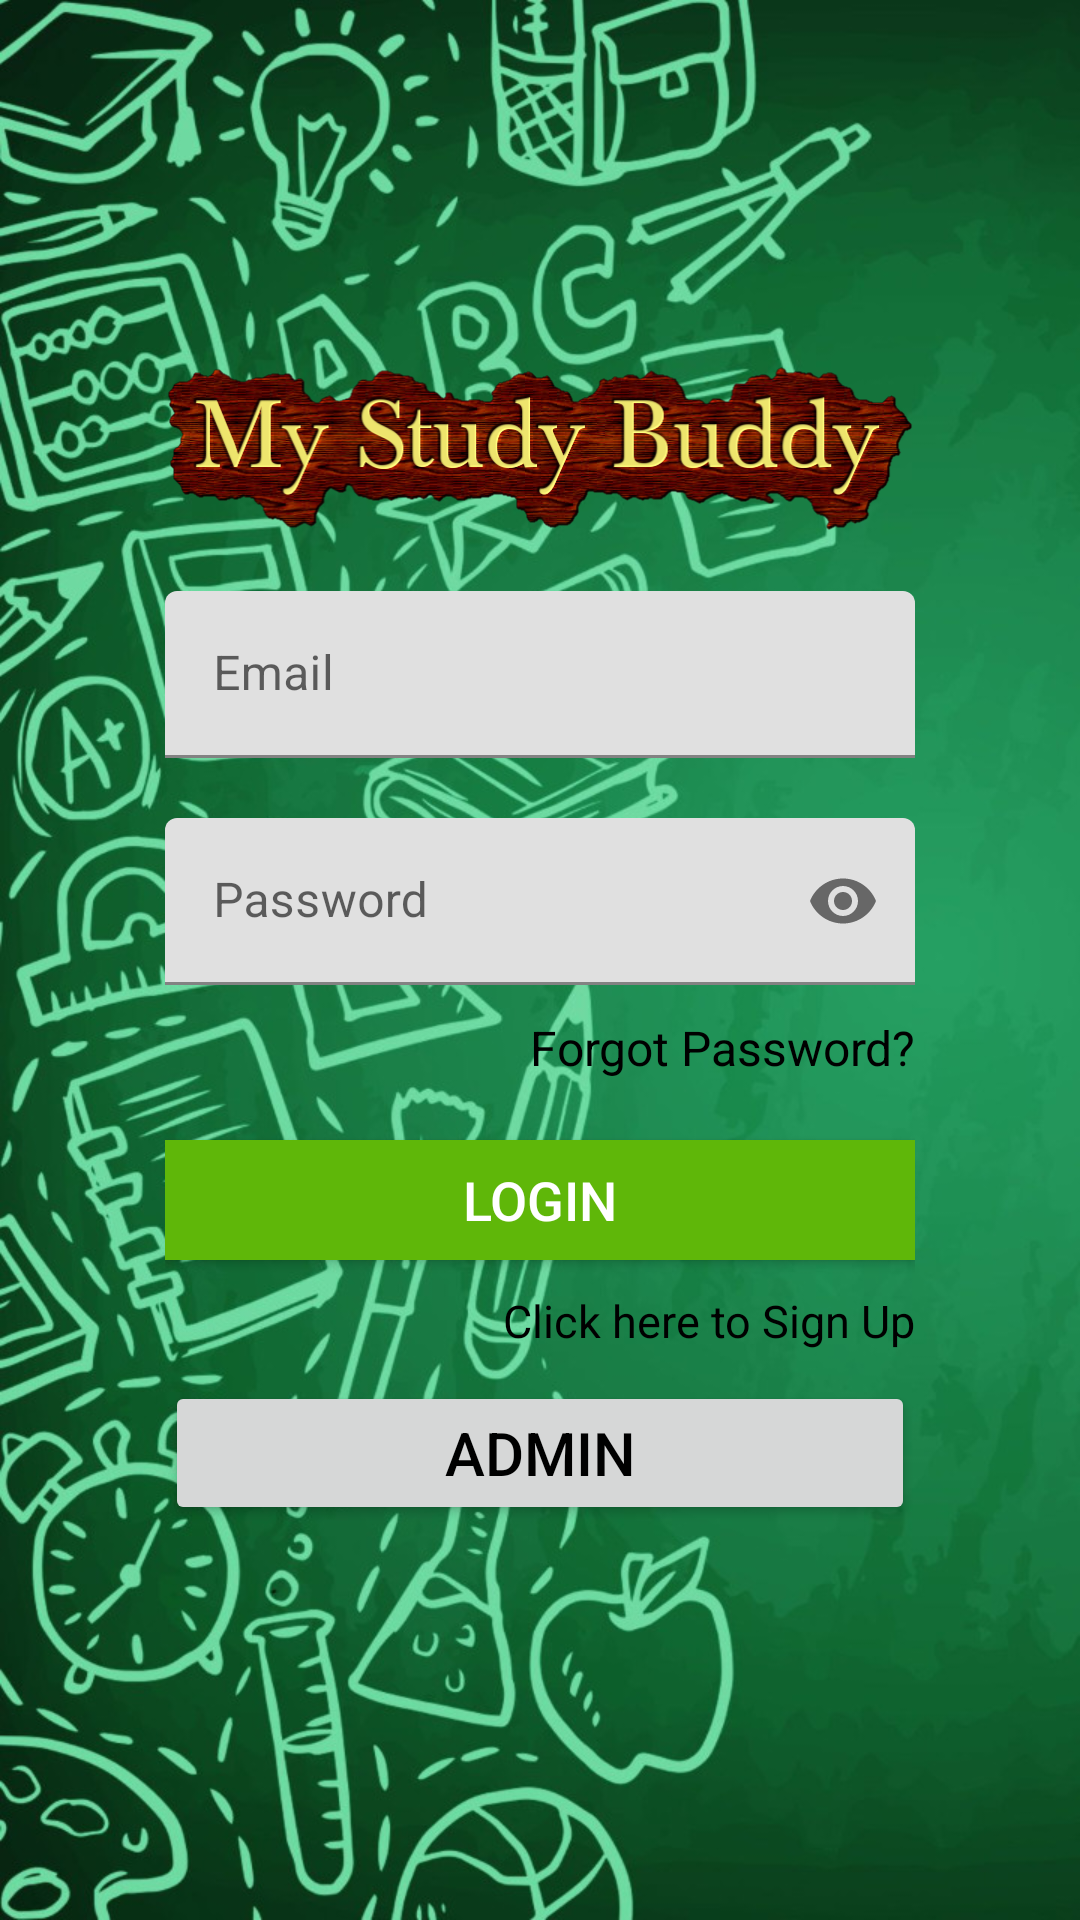

Android layout source for this screen:
<!-- AndroidManifest.xml: application theme Theme.Dutdip -->
<!-- res/layout/activity_login.xml -->
<?xml version="1.0" encoding="utf-8"?>
<androidx.constraintlayout.widget.ConstraintLayout xmlns:android="http://schemas.android.com/apk/res/android"
    xmlns:app="http://schemas.android.com/apk/res-auto"
    xmlns:tools="http://schemas.android.com/tools"
    android:layout_width="match_parent"
    android:layout_height="match_parent"
    android:background="@drawable/background"
    tools:context=".loginActivity">


    <LinearLayout
        android:id="@+id/linearlayout"
        android:layout_width="280dp"
        android:layout_height="446dp"
        android:layout_alignParentStart="true"
        android:layout_alignParentLeft="true"
        android:layout_alignParentTop="true"
        android:layout_alignParentEnd="true"
        android:layout_alignParentRight="true"
        android:layout_alignParentBottom="true"
        android:layout_marginLeft="60dp"
        android:layout_marginTop="228dp"
        android:layout_marginRight="60dp"
        android:layout_marginBottom="228dp"
        android:background="@drawable/background_shape"
        android:orientation="vertical"
        android:padding="15dp"
        app:layout_constraintBottom_toBottomOf="parent"
        app:layout_constraintEnd_toEndOf="parent"
        app:layout_constraintStart_toStartOf="parent"
        app:layout_constraintTop_toTopOf="parent">

        <ImageView
            android:layout_width="252dp"
            android:layout_height="75dp"
            android:layout_gravity="center"
            android:src="@drawable/cooltext409012052693834" />

        <com.google.android.material.textfield.TextInputLayout
            android:id="@+id/EmailLayout"
            android:layout_width="match_parent"
            android:layout_height="wrap_content"
            android:layout_marginTop="10dp"
            android:paddingBottom="10dp"
            app:layout_constraintBottom_toBottomOf="parent"
            app:layout_constraintEnd_toEndOf="parent"
            app:layout_constraintHorizontal_bias="0.495"
            app:layout_constraintStart_toStartOf="parent"
            app:layout_constraintTop_toTopOf="parent"
            app:layout_constraintVertical_bias="0.306">

            <com.google.android.material.textfield.TextInputEditText
                android:layout_width="match_parent"
                android:layout_height="wrap_content"
                android:drawableLeft="@drawable/ic_email_black_24dp"
                android:drawablePadding="10dp"
                android:hint="Email"
                android:id="@+id/email1"
                android:inputType="textEmailAddress" />
        </com.google.android.material.textfield.TextInputLayout>

        <com.google.android.material.textfield.TextInputLayout
            android:id="@+id/passLayout"
            android:layout_width="match_parent"
            android:layout_height="wrap_content"
            android:layout_marginTop="10dp"
            app:layout_constraintBottom_toBottomOf="parent"
            app:layout_constraintEnd_toEndOf="parent"
            app:layout_constraintHorizontal_bias="0.496"
            app:layout_constraintStart_toStartOf="parent"
            app:layout_constraintTop_toBottomOf="@+id/Lemail"
            app:layout_constraintVertical_bias="0.154"
            app:passwordToggleEnabled="true">

            <com.google.android.material.textfield.TextInputEditText
                android:layout_width="match_parent"
                android:layout_height="wrap_content"
                android:drawablePadding="10dp"
                android:hint="Password"
                android:id="@+id/password1"
                android:inputType="textPassword" />
        </com.google.android.material.textfield.TextInputLayout>

        <TextView
            android:id="@+id/btnforgot"
            android:layout_width="match_parent"
            android:layout_height="wrap_content"
            android:layout_marginTop="10dp"
            android:gravity="end"
            android:text="Forgot Password?"
            android:textColor="#000000"
            android:textSize="16dp" />

        <Button
            android:id="@+id/btnsignin1"
            android:layout_width="match_parent"
            android:layout_height="40dp"
            android:layout_marginTop="20dp"
            android:background="#5FB709"
            android:text="Login"
            android:textSize="18sp"
            android:textColor="@color/white"
            app:layout_constraintBottom_toBottomOf="parent"
            app:layout_constraintEnd_toEndOf="parent"
            app:layout_constraintHorizontal_bias="0.498"
            app:layout_constraintStart_toStartOf="parent"
            app:layout_constraintTop_toBottomOf="@+id/Lpassword"
            app:layout_constraintVertical_bias="0.174" />

        <TextView
            android:id="@+id/btnsignup1"
            android:layout_width="match_parent"
            android:layout_height="wrap_content"
            android:layout_marginTop="10dp"
            android:text="Click here to Sign Up"
            android:textAlignment="textEnd"
            android:textColor="#000000"
            android:textSize="15dp"
            app:layout_constraintBottom_toBottomOf="parent"
            app:layout_constraintEnd_toEndOf="parent"
            app:layout_constraintHorizontal_bias="0.498"
            app:layout_constraintStart_toStartOf="parent"
            app:layout_constraintTop_toBottomOf="@+id/button4"
            app:layout_constraintVertical_bias="0.189" />

        <Button
            android:id="@+id/Admin_login"
            android:layout_width="match_parent"
            android:layout_height="wrap_content"
            android:layout_marginTop="10dp"
            android:text="Admin"
            android:textColor="#000000"
            android:textSize="20dp" />

        <LinearLayout
            android:layout_width="wrap_content"
            android:layout_height="wrap_content"
            android:layout_marginTop="15dp"
            android:orientation="horizontal">

            <TableRow
                android:id="@+id/hr"
                android:layout_width="200dp"
                android:layout_height="1dp"
                android:layout_marginTop="20dp"
                android:background="#878787" />



            <TableRow
                android:id="@+id/dr"
                android:layout_width="103dp"
                android:layout_height="1dp"
                android:layout_marginTop="20dp"
                android:background="#878787" />

        </LinearLayout>

    </LinearLayout>


</androidx.constraintlayout.widget.ConstraintLayout>
<!-- resources referenced by this layout -->
<resources>
  <color name="white">#FFFFFFFF</color>
  <!-- drawable background: jpeg bitmap (drawable-v24, 233653 bytes) -->
  <!-- drawable cooltext409012052693834: png bitmap (drawable-v24, 105233 bytes) -->
  <style name="Theme.Dutdip" parent="Theme.MaterialComponents.DayNight.DarkActionBar">
          
          <item name="colorPrimary">@color/red_1</item>
          <item name="colorPrimaryVariant">@color/red_2</item>
          <item name="colorOnPrimary">@color/white</item>
          
          <item name="colorSecondary">@color/teal_200</item>
          <item name="colorSecondaryVariant">@color/teal_700</item>
          <item name="colorOnSecondary">@color/black</item>
          
          <item name="android:statusBarColor" tools:targetApi="l">?attr/colorPrimaryVariant</item>
          
      </style>
  <color name="red_1">#5FB709</color>
  <color name="red_2">#9C2004</color>
  <color name="teal_200">#FF03DAC5</color>
  <color name="teal_700">#FF018786</color>
  <color name="black">#FF000000</color>
</resources>
